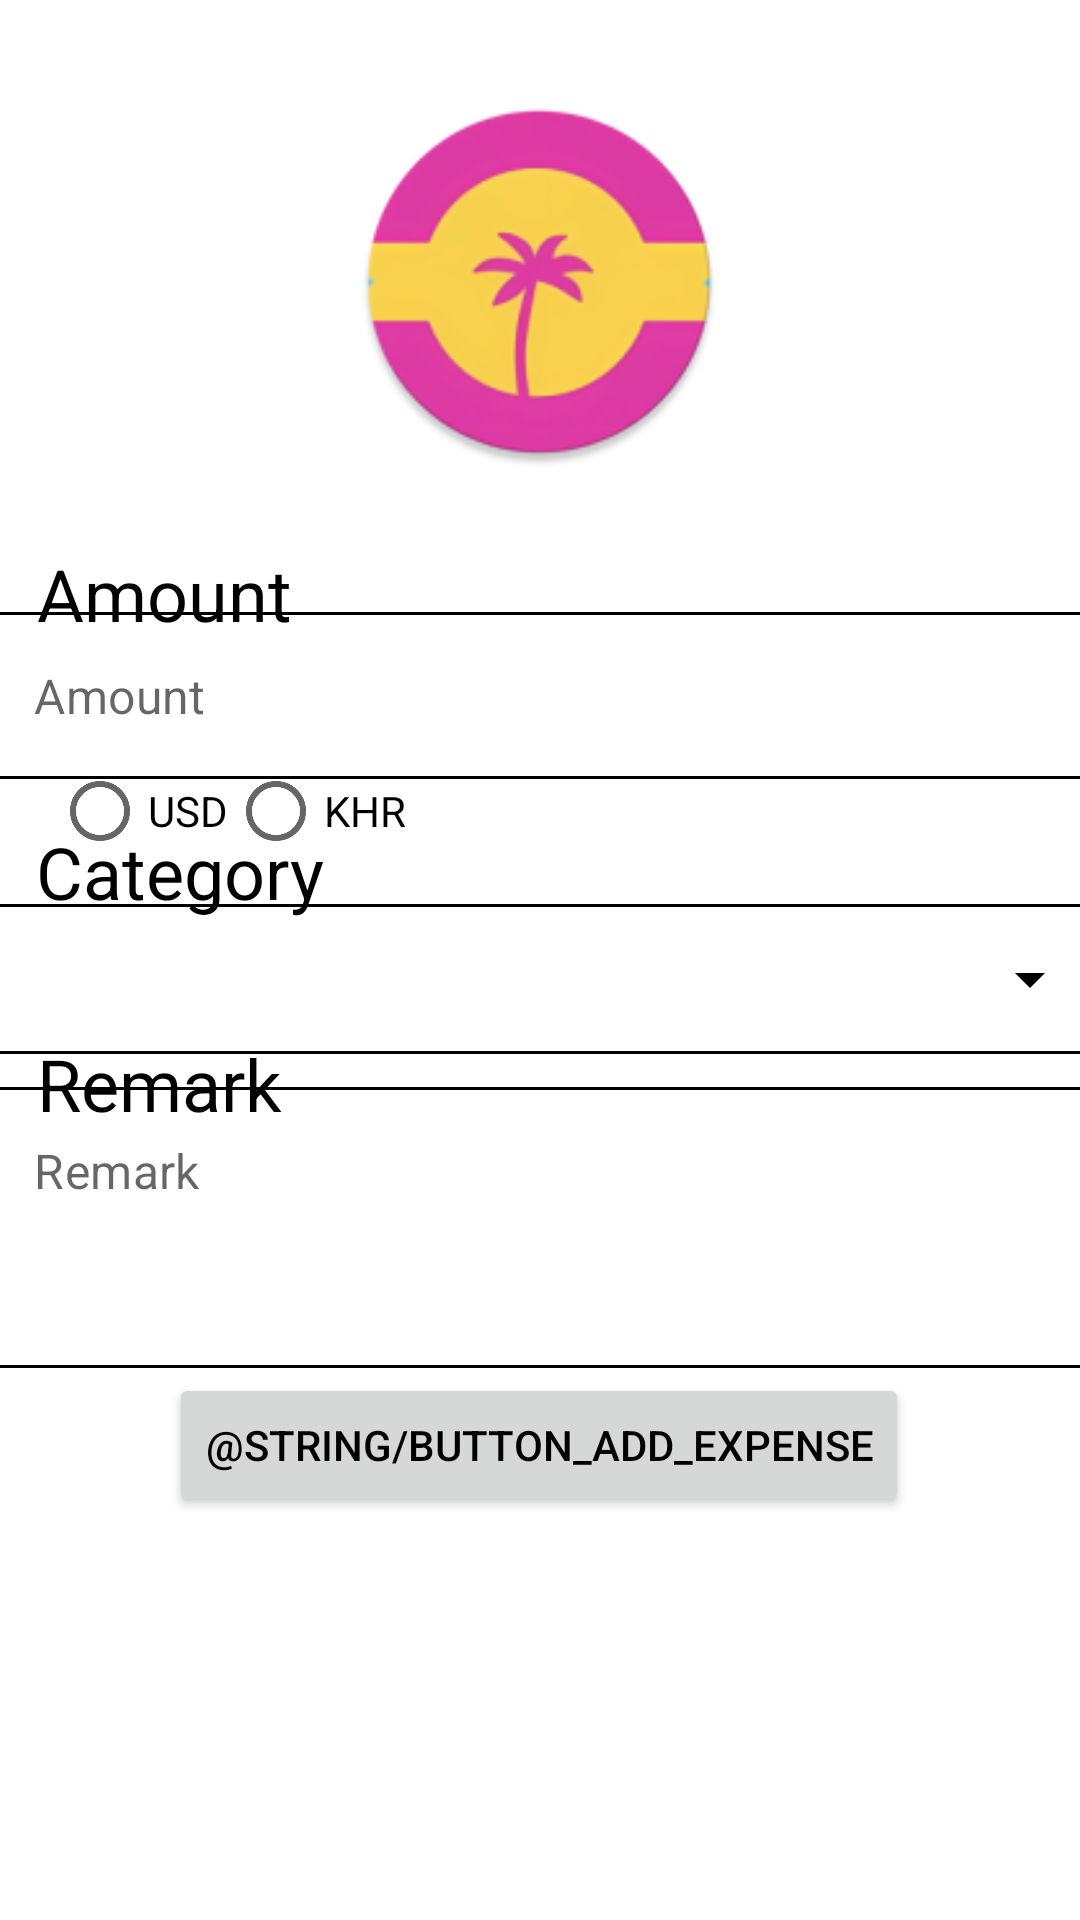

Reconstruct the res/layout file that produces this screen, plus the resources it refers to.
<!-- AndroidManifest.xml: application theme Theme.FlopETracker -->
<!-- res/layout/activity_add_expense.xml -->
<?xml version="1.0" encoding="utf-8"?>
<androidx.constraintlayout.widget.ConstraintLayout xmlns:android="http://schemas.android.com/apk/res/android"
    xmlns:app="http://schemas.android.com/apk/res-auto"
    xmlns:tools="http://schemas.android.com/tools"
    android:layout_width="match_parent"
    android:layout_height="match_parent">

    <ImageView
        android:id="@+id/logo"
        android:layout_width="132dp"
        android:layout_height="124dp"
        android:contentDescription="@string/logo_hint"
        app:layout_constraintBottom_toBottomOf="parent"
        app:layout_constraintEnd_toEndOf="parent"
        app:layout_constraintHorizontal_bias="0.498"
        app:layout_constraintStart_toStartOf="parent"
        app:layout_constraintTop_toTopOf="parent"
        app:layout_constraintVertical_bias="0.062"
        app:srcCompat="@mipmap/ic_launcher_round" />

    <TextView
        android:id="@+id/title"
        style="@style/HeadingText"
        android:layout_width="wrap_content"
        android:layout_height="wrap_content"
        android:layout_marginStart="93dp"
        android:layout_marginTop="190dp"
        android:layout_marginEnd="94dp"
        android:layout_marginBottom="653dp"
        android:text="@string/app_name"
        android:textAlignment="center"
        app:layout_constraintBottom_toBottomOf="parent"
        app:layout_constraintEnd_toEndOf="parent"
        app:layout_constraintStart_toStartOf="parent"
        app:layout_constraintTop_toTopOf="parent" />

    <TextView
        android:id="@+id/label_amount"
        style="@style/NormalText"
        android:layout_width="wrap_content"
        android:layout_height="wrap_content"
        android:text="@string/label_amount"
        android:layout_marginBottom="10dp"
        app:layout_constraintBottom_toBottomOf="parent"
        app:layout_constraintEnd_toEndOf="parent"
        app:layout_constraintHorizontal_bias="0.045"
        app:layout_constraintStart_toStartOf="parent"
        app:layout_constraintTop_toTopOf="parent"
        app:layout_constraintVertical_bias="0.304" />

    <com.google.android.material.textfield.TextInputLayout
        android:id="@+id/amount_layout"
        style="@style/NoUnderlineTextInputLayout"
        android:layout_width="370dp"
        android:layout_height="wrap_content"
        app:hintEnabled="false"
        app:layout_constraintBottom_toBottomOf="parent"
        app:layout_constraintEnd_toEndOf="parent"
        app:layout_constraintStart_toStartOf="parent"
        app:layout_constraintTop_toTopOf="parent"
        app:layout_constraintVertical_bias="0.349">

        <com.google.android.material.textfield.TextInputEditText
            android:id="@+id/amount_input"
            android:layout_width="match_parent"
            android:layout_height="wrap_content"
            android:hint="@string/label_amount"
            android:layout_marginTop="10dp"
            android:background="@drawable/ui_border"
            android:inputType="numberDecimal" />
    </com.google.android.material.textfield.TextInputLayout>

    <RadioGroup
        android:id="@+id/radio_amount_currency"
        android:layout_width="wrap_content"
        android:layout_height="wrap_content"
        android:orientation="horizontal"
        app:layout_constraintBottom_toBottomOf="parent"
        app:layout_constraintEnd_toEndOf="parent"
        app:layout_constraintHorizontal_bias="0.071"
        app:layout_constraintStart_toStartOf="parent"
        app:layout_constraintTop_toTopOf="parent"
        app:layout_constraintVertical_bias="0.416">

        <RadioButton
            android:id="@+id/radioUSD"
            android:layout_width="wrap_content"
            android:layout_height="wrap_content"
            android:text="@string/currency_usd" />

        <RadioButton
            android:id="@+id/radioKHR"
            android:layout_width="wrap_content"
            android:layout_height="wrap_content"
            android:text="@string/currency_khr" />
    </RadioGroup>

    <TextView
        android:id="@+id/label_category"
        style="@style/NormalText"
        android:layout_width="wrap_content"
        android:layout_height="wrap_content"
        android:text="@string/label_category"
        android:layout_marginBottom="10dp"
        app:layout_constraintBottom_toBottomOf="parent"
        app:layout_constraintEnd_toEndOf="parent"
        app:layout_constraintHorizontal_bias="0.046"
        app:layout_constraintStart_toStartOf="parent"
        app:layout_constraintTop_toTopOf="parent"
        app:layout_constraintVertical_bias="0.459" />

    <com.google.android.material.textfield.TextInputLayout
        android:id="@+id/remark_layout"
        style="@style/NoUnderlineTextInputLayout"
        android:layout_width="370dp"
        android:layout_height="wrap_content"
        android:minHeight="100dp"
        app:hintEnabled="false"
        app:layout_constraintBottom_toBottomOf="parent"
        app:layout_constraintEnd_toEndOf="parent"
        app:layout_constraintHorizontal_bias="0.512"
        app:layout_constraintStart_toStartOf="parent"
        app:layout_constraintTop_toTopOf="parent"
        app:layout_constraintVertical_bias="0.671">

        <com.google.android.material.textfield.TextInputEditText
            android:id="@+id/remark_input"
            android:layout_width="match_parent"
            android:layout_height="wrap_content"
            android:layout_marginTop="10dp"
            android:hint="@string/label_remark"
            android:background="@drawable/ui_border"
            android:gravity="top|start"
            android:inputType="textMultiLine|textCapSentences"
            android:minLines="3"
            android:maxLines="3"
            android:scrollbars="vertical"
            android:overScrollMode="always" />
    </com.google.android.material.textfield.TextInputLayout>

    <Button
        android:id="@+id/add_expense_button"
        android:layout_width="wrap_content"
        android:layout_height="wrap_content"
        android:text="@string/button_add_expense"
        app:layout_constraintBottom_toBottomOf="parent"
        app:layout_constraintEnd_toEndOf="parent"
        app:layout_constraintHorizontal_bias="0.498"
        app:layout_constraintStart_toStartOf="parent"
        app:layout_constraintTop_toTopOf="parent"
        app:layout_constraintVertical_bias="0.773" />

    <Spinner
        android:id="@+id/categories_spinner"
        android:layout_width="370dp"
        android:layout_height="50dp"
        android:background="@drawable/spinner_background"
        android:padding="8dp"
        app:layout_constraintBottom_toBottomOf="parent"
        app:layout_constraintEnd_toEndOf="parent"
        app:layout_constraintHorizontal_bias="0.512"
        app:layout_constraintStart_toStartOf="parent"
        app:layout_constraintTop_toTopOf="parent"
        app:layout_constraintVertical_bias="0.511" />

    <TextView
        android:id="@+id/label_remark"
        style="@style/NormalText"
        android:layout_width="wrap_content"
        android:layout_height="wrap_content"
        android:text="@string/label_remark"
        android:layout_marginBottom="10dp"
        app:layout_constraintBottom_toBottomOf="parent"
        app:layout_constraintEnd_toEndOf="parent"
        app:layout_constraintHorizontal_bias="0.044"
        app:layout_constraintStart_toStartOf="parent"
        app:layout_constraintTop_toTopOf="parent"
        app:layout_constraintVertical_bias="0.577" />

</androidx.constraintlayout.widget.ConstraintLayout>
<!-- resources referenced by this layout -->
<resources>
  <!-- drawable spinner_background (drawable) -->
  <?xml version="1.0" encoding="utf-8"?>
  <layer-list xmlns:android="http://schemas.android.com/apk/res/android">
      <item android:drawable="@drawable/ui_border"/>
  
      
      <item android:gravity="end|center_vertical" android:right="10dp" android:drawable="@drawable/baseline_arrow_drop_down_24"/>
  </layer-list>
  <!-- drawable ui_border (drawable) -->
  <?xml version="1.0" encoding="utf-8"?>
  <shape xmlns:android="http://schemas.android.com/apk/res/android" android:shape="rectangle">
      
      <stroke
          android:width="1dp"
          android:color="?android:textColorPrimary"/>
  
      <corners
          android:radius="4dp"/>
  </shape>
  <!-- mipmap ic_launcher_round: webp bitmap (mipmap-hdpi, 5354 bytes) -->
  <string name="app_name" translatable="false">FlopE Tracker</string>
  <string name="button_add_expense">បន្ថែមការចំណាយ</string>
  <string name="currency_khr" translatable="false">KHR</string>
  <string name="currency_usd" translatable="false">USD</string>
  <string name="label_amount">Amount</string>
  <string name="label_category">Category</string>
  <string name="label_remark">Remark</string>
  <string name="logo_hint" translatable="false">Flop Logo</string>
  <style name="HeadingText">
          <item name="android:textSize">36sp</item>
          <item name="android:textColor">?android:textColorPrimary</item>
          <item name="android:textStyle">bold</item>
      </style>
  <style name="NoUnderlineTextInputLayout" parent="Widget.MaterialComponents.TextInputLayout.OutlinedBox">
          <item name="boxStrokeWidth">0dp</item>
          <item name="boxStrokeWidthFocused">0dp</item>
          <item name="android:paddingStart">0dp</item>
          <item name="android:paddingEnd">0dp</item>
          <item name="android:paddingTop">0dp</item>
          <item name="android:paddingBottom">0dp</item>
      </style>
  <style name="NormalText">
          <item name="android:textSize">24sp</item>
          <item name="android:textColor">?android:textColorPrimary</item>
      </style>
  <style name="Theme.FlopETracker" parent="Theme.MaterialComponents.Light">
          <item name="colorPrimary">@color/primary_light_color</item>
          <item name="colorPrimaryVariant">@color/primary_dark_color</item>
          <item name="android:colorBackground">@color/background_light</item>
          <item name="android:textColorPrimary">@color/text_light_color</item>
      </style>
  <!-- drawable baseline_arrow_drop_down_24 (drawable) -->
  <vector xmlns:android="http://schemas.android.com/apk/res/android" android:height="24dp" android:tint="#000000" android:viewportHeight="24" android:viewportWidth="24" android:width="24dp">
        
      <path android:fillColor="?android:textColorPrimary" android:pathData="M7,10l5,5 5,-5z"/>
      
  </vector>
  <color name="primary_light_color">#FF6200EE</color>
  <color name="primary_dark_color">#FF3700B3</color>
  <color name="background_light">#FFFFFFFF</color>
  <color name="text_light_color">#FF000000</color>
</resources>
